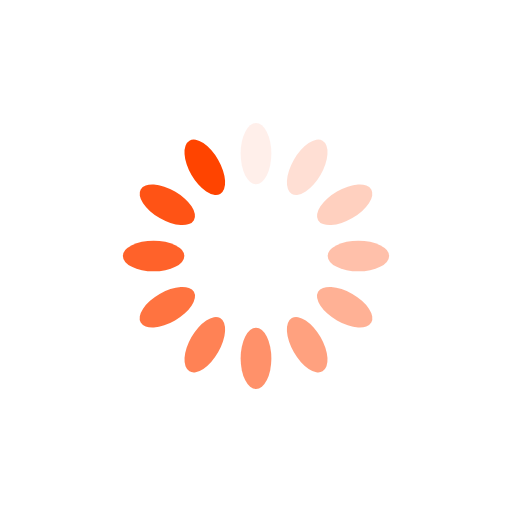
t = 0.00 s
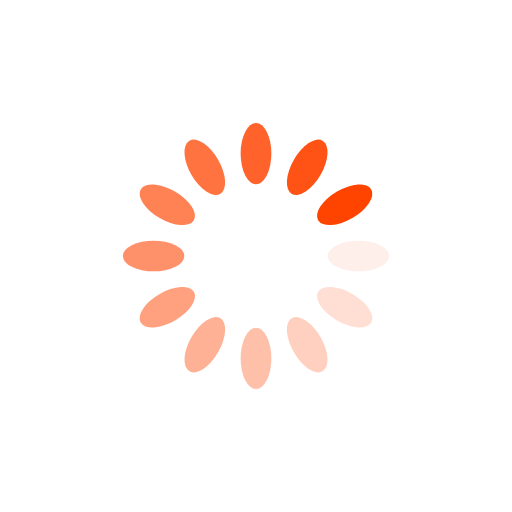
t = 0.25 s
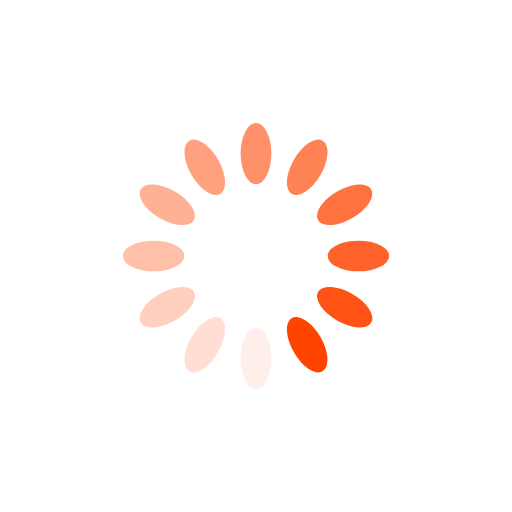
t = 0.50 s
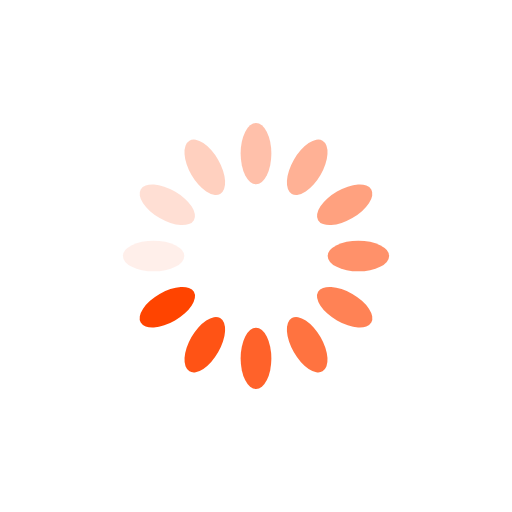
t = 0.75 s

The animated SVG that drew these frames (rendered in a browser with its animation timeline set to each time). Animation: 12 SMIL elements (animate=12); one cycle of 1.00 s, repeats indefinitely.

<?xml version="1.0" encoding="utf-8"?>
<svg xmlns="http://www.w3.org/2000/svg" xmlns:xlink="http://www.w3.org/1999/xlink" style="margin: auto; background: rgb(255, 255, 255); display: block; shape-rendering: auto;" width="200px" height="200px" viewBox="0 0 100 100" preserveAspectRatio="xMidYMid">
<g transform="rotate(0 50 50)">
  <rect x="47" y="24" rx="3" ry="6" width="6" height="12" fill="#ff4400">
    <animate attributeName="opacity" values="1;0" keyTimes="0;1" dur="1s" begin="-0.9166666666666666s" repeatCount="indefinite"></animate>
  </rect>
</g><g transform="rotate(30 50 50)">
  <rect x="47" y="24" rx="3" ry="6" width="6" height="12" fill="#ff4400">
    <animate attributeName="opacity" values="1;0" keyTimes="0;1" dur="1s" begin="-0.8333333333333334s" repeatCount="indefinite"></animate>
  </rect>
</g><g transform="rotate(60 50 50)">
  <rect x="47" y="24" rx="3" ry="6" width="6" height="12" fill="#ff4400">
    <animate attributeName="opacity" values="1;0" keyTimes="0;1" dur="1s" begin="-0.75s" repeatCount="indefinite"></animate>
  </rect>
</g><g transform="rotate(90 50 50)">
  <rect x="47" y="24" rx="3" ry="6" width="6" height="12" fill="#ff4400">
    <animate attributeName="opacity" values="1;0" keyTimes="0;1" dur="1s" begin="-0.6666666666666666s" repeatCount="indefinite"></animate>
  </rect>
</g><g transform="rotate(120 50 50)">
  <rect x="47" y="24" rx="3" ry="6" width="6" height="12" fill="#ff4400">
    <animate attributeName="opacity" values="1;0" keyTimes="0;1" dur="1s" begin="-0.5833333333333334s" repeatCount="indefinite"></animate>
  </rect>
</g><g transform="rotate(150 50 50)">
  <rect x="47" y="24" rx="3" ry="6" width="6" height="12" fill="#ff4400">
    <animate attributeName="opacity" values="1;0" keyTimes="0;1" dur="1s" begin="-0.5s" repeatCount="indefinite"></animate>
  </rect>
</g><g transform="rotate(180 50 50)">
  <rect x="47" y="24" rx="3" ry="6" width="6" height="12" fill="#ff4400">
    <animate attributeName="opacity" values="1;0" keyTimes="0;1" dur="1s" begin="-0.4166666666666667s" repeatCount="indefinite"></animate>
  </rect>
</g><g transform="rotate(210 50 50)">
  <rect x="47" y="24" rx="3" ry="6" width="6" height="12" fill="#ff4400">
    <animate attributeName="opacity" values="1;0" keyTimes="0;1" dur="1s" begin="-0.3333333333333333s" repeatCount="indefinite"></animate>
  </rect>
</g><g transform="rotate(240 50 50)">
  <rect x="47" y="24" rx="3" ry="6" width="6" height="12" fill="#ff4400">
    <animate attributeName="opacity" values="1;0" keyTimes="0;1" dur="1s" begin="-0.25s" repeatCount="indefinite"></animate>
  </rect>
</g><g transform="rotate(270 50 50)">
  <rect x="47" y="24" rx="3" ry="6" width="6" height="12" fill="#ff4400">
    <animate attributeName="opacity" values="1;0" keyTimes="0;1" dur="1s" begin="-0.16666666666666666s" repeatCount="indefinite"></animate>
  </rect>
</g><g transform="rotate(300 50 50)">
  <rect x="47" y="24" rx="3" ry="6" width="6" height="12" fill="#ff4400">
    <animate attributeName="opacity" values="1;0" keyTimes="0;1" dur="1s" begin="-0.08333333333333333s" repeatCount="indefinite"></animate>
  </rect>
</g><g transform="rotate(330 50 50)">
  <rect x="47" y="24" rx="3" ry="6" width="6" height="12" fill="#ff4400">
    <animate attributeName="opacity" values="1;0" keyTimes="0;1" dur="1s" begin="0s" repeatCount="indefinite"></animate>
  </rect>
</g>
<!-- [ldio] generated by https://loading.io/ --></svg>
